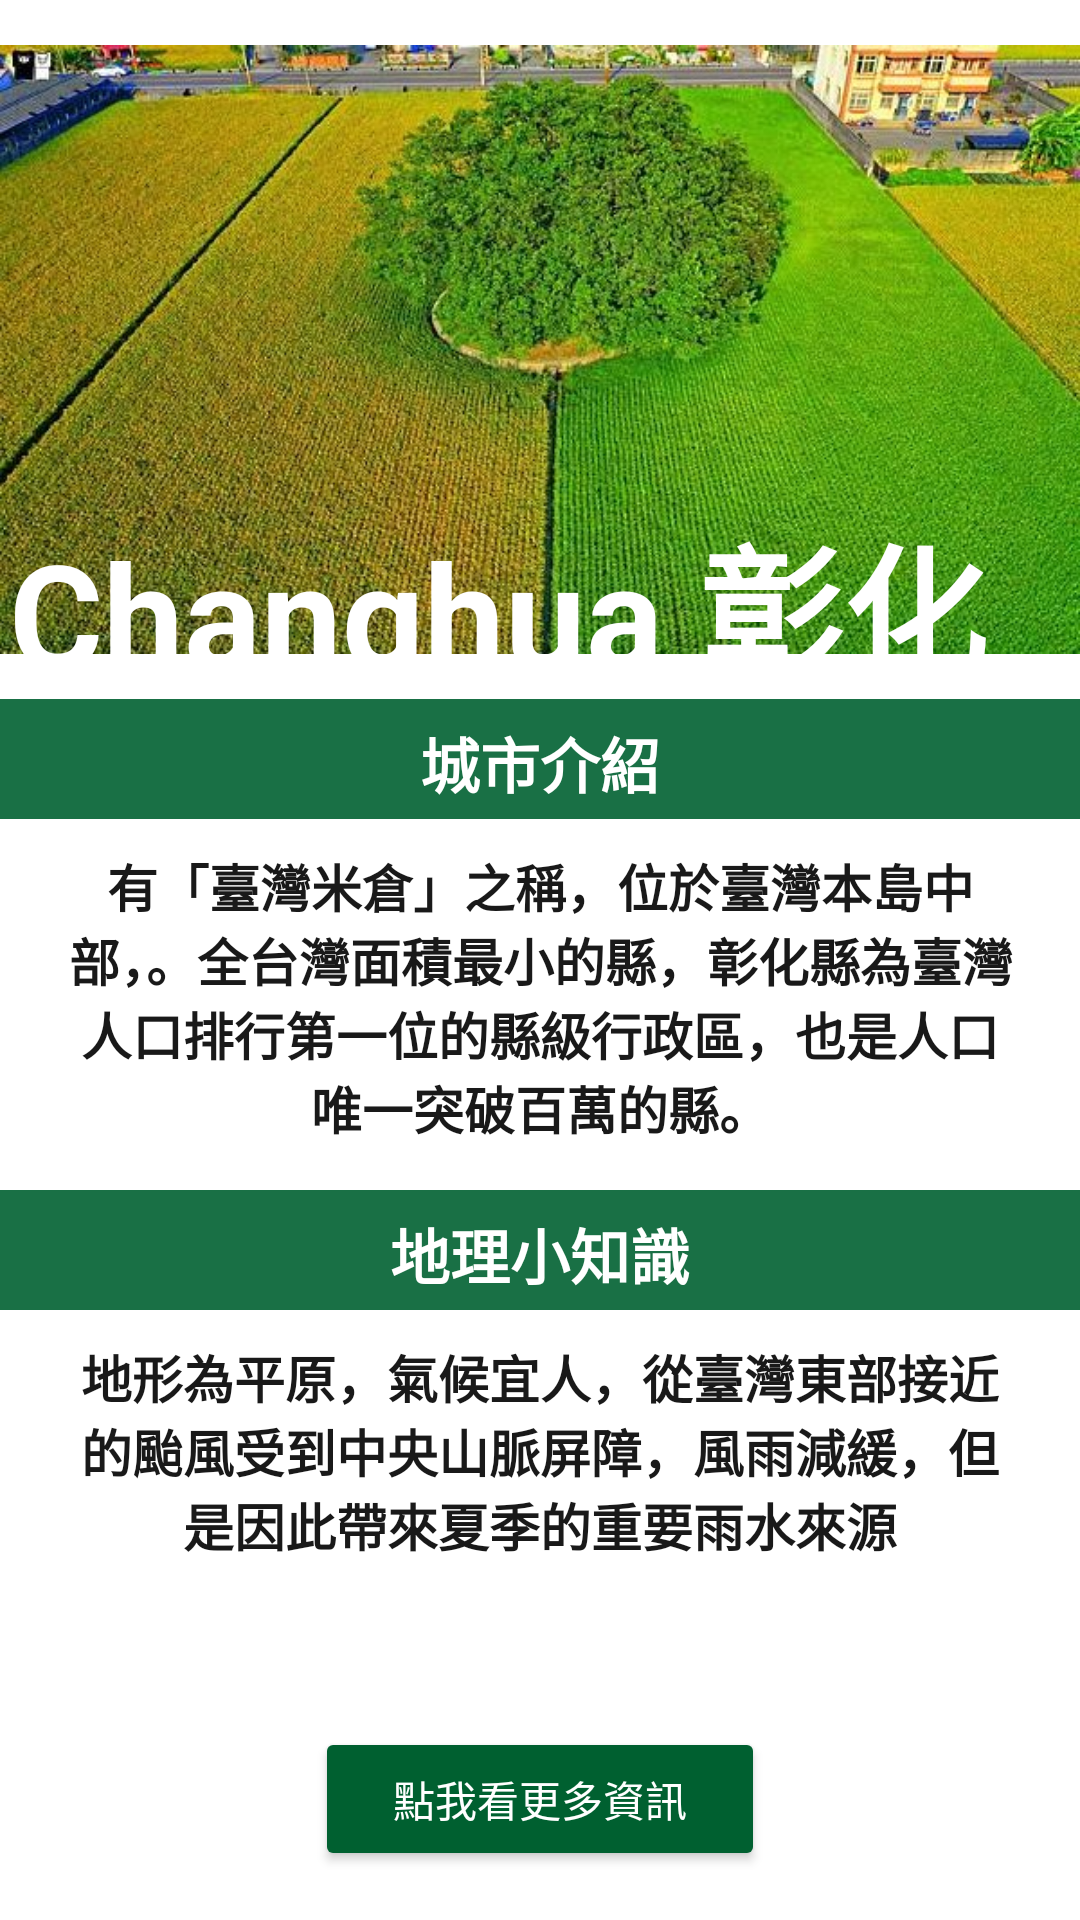

Write the Android layout XML for this screen, with the resource values it uses.
<!-- AndroidManifest.xml: application theme AppTheme.NoActionBar -->
<!-- res/layout/layout_changhua.xml -->
<?xml version="1.0" encoding="utf-8"?>
<ScrollView xmlns:android="http://schemas.android.com/apk/res/android"
    xmlns:app="http://schemas.android.com/apk/res-auto"
    xmlns:tools="http://schemas.android.com/tools"
    android:layout_width="match_parent"
    android:layout_height="match_parent"
    tools:context=".TaipeiActivity"
    android:scrollbarStyle="insideOverlay"
    android:scrollbars="vertical"
    android:background="#FFFFFF">

    <RelativeLayout
        android:layout_width="match_parent"
        android:layout_height="wrap_content">
        <ImageView
            android:id="@+id/topimg"
            android:layout_width="match_parent"
            android:layout_height="233dp"
            android:src="@drawable/changhua" />

        <TextView
            android:layout_width="wrap_content"
            android:layout_height="wrap_content"
            android:text="Changhua 彰化"
            android:textColor="@color/white"
            android:textSize="48dp"
            android:textStyle="bold"
            android:layout_marginTop="167dp"
            android:layout_marginLeft="3dp"/>

        <TextView
            android:id="@+id/introducein1"
            android:layout_below="@+id/topimg"
            android:layout_width="match_parent"
            android:layout_height="40dp"
            android:text="城市介紹"
            android:textColor="#FFFFFF"
            android:textSize="20dp"
            android:textStyle="bold"
            android:layout_centerHorizontal="true"
            android:background="#006030"
            android:alpha="0.9"
            android:gravity="center"
            android:paddingTop="3dp"/>
        <TextView
            android:id="@+id/introduce"
            android:layout_below="@+id/introducein1"
            android:layout_width="wrap_content"
            android:layout_height="wrap_content"
            android:text="有「臺灣米倉」之稱，位於臺灣本島中部，。全台灣面積最小的縣，彰化縣為臺灣人口排行第一位的縣級行政區，也是人口唯一突破百萬的縣。"
            android:textColor="@color/black"
            android:textSize="17dp"
            android:layout_centerHorizontal="true"
            android:gravity="center"
            android:textStyle="bold"
            android:paddingLeft="20dp"
            android:paddingRight="20dp"
            android:paddingTop="10dp"
            android:paddingBottom="15dp"
            android:typeface="normal"
            android:background="#FFFFFF"
            android:alpha="0.9" />
        <TextView
            android:id="@+id/introducein"
            android:layout_below="@+id/introduce"
            android:layout_width="match_parent"
            android:layout_height="40dp"
            android:text="地理小知識"
            android:textColor="#FFFFFF"
            android:textSize="20dp"
            android:textStyle="bold"
            android:layout_centerHorizontal="true"
            android:background="#006030"
            android:alpha="0.9"
            android:gravity="center"
            android:paddingTop="3dp" />

        <TextView
            android:id="@+id/knol"
            android:layout_below="@+id/introducein"
            android:layout_width="wrap_content"
            android:layout_height="wrap_content"
            android:text="地形為平原，氣候宜人，從臺灣東部接近的颱風受到中央山脈屏障，風雨減緩，但是因此帶來夏季的重要雨水來源"
            android:gravity="center"
            android:textColor="@color/black"
            android:textSize="17dp"
            android:layout_centerHorizontal="true"
            android:paddingLeft="20dp"
            android:paddingRight="20dp"
            android:paddingTop="10dp"
            android:paddingBottom="15dp"
            android:typeface="normal"
            android:background="#FFFFFF"
            android:alpha="0.9"
            android:textStyle="bold" />

        <Button
            android:id="@+id/moreInfor"
            android:layout_width="150dp"
            android:layout_height="wrap_content"
            android:layout_centerHorizontal="true"
            android:layout_below="@+id/knol"
            android:layout_marginTop="40dp"
            android:text="點我看更多資訊"
            android:backgroundTint="#006030"
            android:onClick="actionPerformed"/>
    </RelativeLayout>


</ScrollView>
<!-- resources referenced by this layout -->
<resources>
  <!-- drawable changhua: png bitmap (drawable, 145671 bytes) -->
  <style name="AppTheme.NoActionBar" parent="Theme.AppCompat.Light.DarkActionBar">
          <item name="windowActionBar">false</item>
          <item name="windowNoTitle">true</item>
          <item name="android:windowFullscreen">true</item>
          <item name="android:textColor">@color/white</item>
      </style>
  <!-- not gathered from this repository: default colours our renderer supplied (Android Studio template values) -->
  <color name="black">#FF000000</color>
  <color name="white">#FFFFFFFF</color>
</resources>
